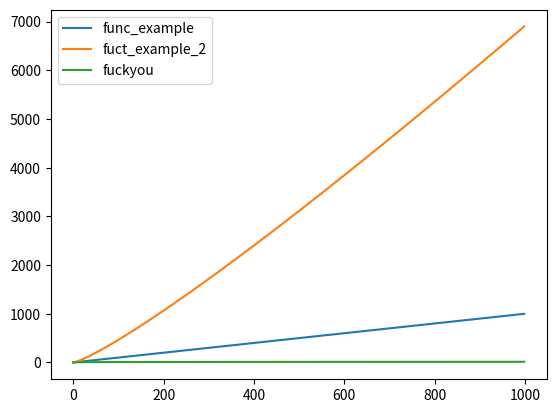

Recreate this plot in Python.
import math
import matplotlib.pyplot as plt


def func_example(size: int):
    return size


def fuct_example_2(size: int):
    return math.log(size) * size


def fuckyou(size: int):
    return math.log(size * size)


function_list = [
    func_example,
    fuct_example_2,
    fuckyou,
]


UPPER_BOND = 1000

for func in function_list:
    plt.plot([func(i) for i in range(1, UPPER_BOND)], label=func.__name__)

plt.legend()

plt.show()
